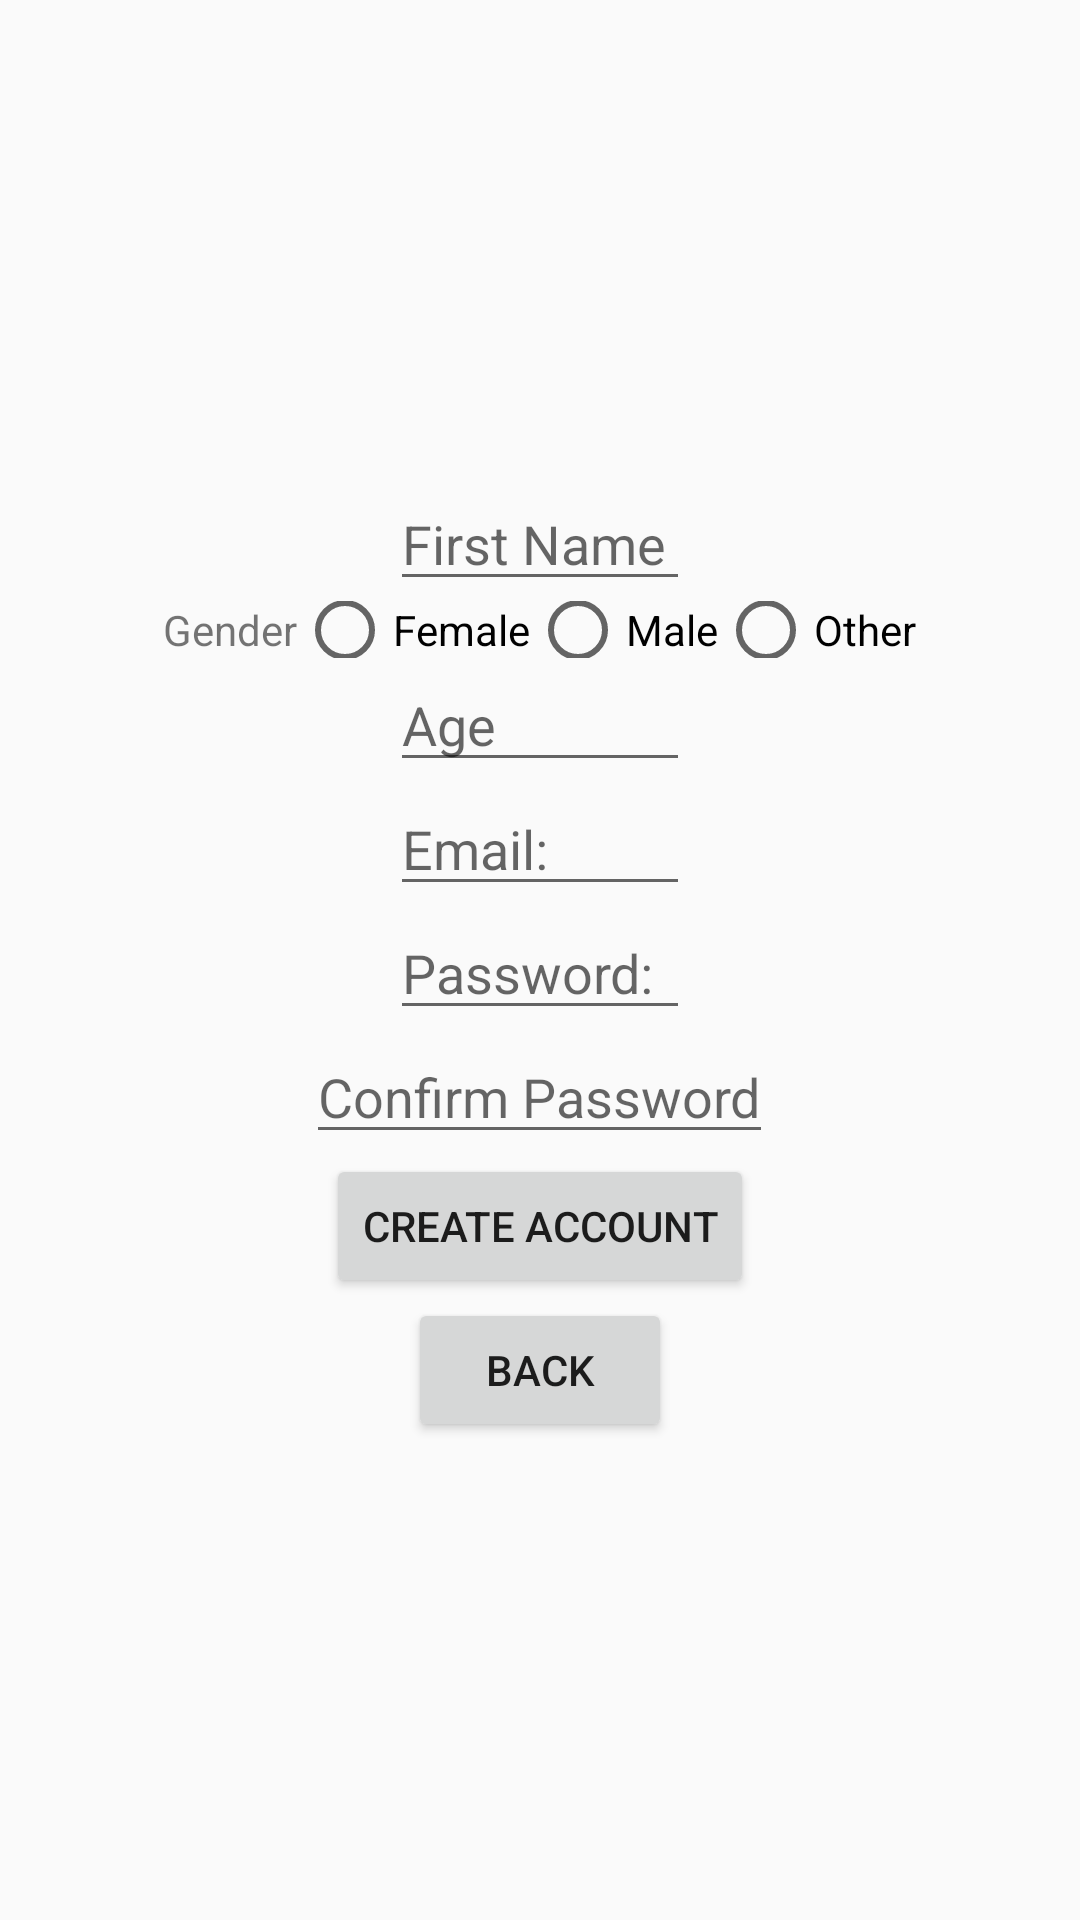

Here is an Android app screen rendered from its layout file. Give the layout XML and the strings, colors and styles it references.
<!-- AndroidManifest.xml: application theme AppTheme -->
<!-- res/layout/signup_fragment.xml -->
<?xml version="1.0" encoding="utf-8"?>
<LinearLayout xmlns:android="http://schemas.android.com/apk/res/android"
    android:orientation="vertical" android:layout_width="match_parent"
    android:layout_height="match_parent"
    android:gravity="center">

    <EditText
        android:id = "@+id/signUp_name"
        android:layout_width="100dp"
        android:layout_height="wrap_content"
        android:hint="@string/first_name"
        android:inputType="text"/>

    <LinearLayout
        android:layout_width="wrap_content"
        android:layout_height="wrap_content"
        android:orientation="horizontal">
        <TextView
            android:layout_width="wrap_content"
            android:layout_height="wrap_content"
            android:text = "@string/gender"/>
        <RadioGroup
            android:id = "@+id/radioGender"
            android:layout_height="match_parent"
            android:layout_width="match_parent"
            android:orientation = "horizontal">
            <RadioButton
                android:id="@+id/radioFemale"
                android:layout_width="wrap_content"
                android:layout_height="wrap_content"
                android:text = "@string/female"/>
            <RadioButton
                android:id="@+id/radioMale"
                android:layout_width="wrap_content"
                android:layout_height="wrap_content"
                android:text = "@string/male"/>
            <RadioButton
                android:id="@+id/radioOther"
                android:layout_width="wrap_content"
                android:layout_height="wrap_content"
                android:text = "@string/other"/>
        </RadioGroup>
    </LinearLayout>



    <EditText
        android:id = "@+id/signUp_age"
        android:layout_width="100dp"
        android:layout_height="wrap_content"
        android:hint="@string/age"
        android:inputType="number"/>

    <EditText
        android:id = "@+id/signUp_email"
        android:layout_width="100dp"
        android:layout_height="wrap_content"
        android:hint="@string/email"
        android:inputType="textEmailAddress"/>

    <EditText
        android:id = "@+id/signUp_password"
        android:layout_width="100dp"
        android:layout_height="wrap_content"
        android:hint="@string/password"
        android:inputType="textPassword"/>

    <EditText
        android:id = "@+id/signUp_passwordConfirmation"
        android:layout_width="wrap_content"
        android:layout_height="wrap_content"
        android:hint="@string/confirm_password"
        android:inputType="textPassword"/>

    <Button
        android:id = "@+id/createAccount_button"
        android:layout_width="wrap_content"
        android:layout_height="wrap_content"
        android:text="@string/create_account"/>

    <Button
        android:id = "@+id/returnHome_button"
        android:layout_width="wrap_content"
        android:layout_height="wrap_content"
        android:text="@string/back"/>



</LinearLayout>
<!-- resources referenced by this layout -->
<resources>
  <string name="age">Age</string>
  <string name="back">Back</string>
  <string name="confirm_password">Confirm Password</string>
  <string name="create_account">Create Account</string>
  <string name="email">Email:</string>
  <string name="female">Female</string>
  <string name="first_name">First Name</string>
  <string name="gender">Gender</string>
  <string name="male">Male</string>
  <string name="other">Other</string>
  <string name="password">Password:</string>
  <style name="AppTheme" parent="Theme.AppCompat.Light.DarkActionBar">
          
          <item name="colorPrimary">@color/colorPrimary</item>
          <item name="colorPrimaryDark">@color/colorPrimaryDark</item>
          <item name="colorAccent">@color/colorAccent</item>
      </style>
  <!-- not gathered from this repository: default colours our renderer supplied (Android Studio template values) -->
  <color name="colorPrimary">#FF6200EE</color>
  <color name="colorPrimaryDark">#FF3700B3</color>
  <color name="colorAccent">#FF03DAC5</color>
</resources>
